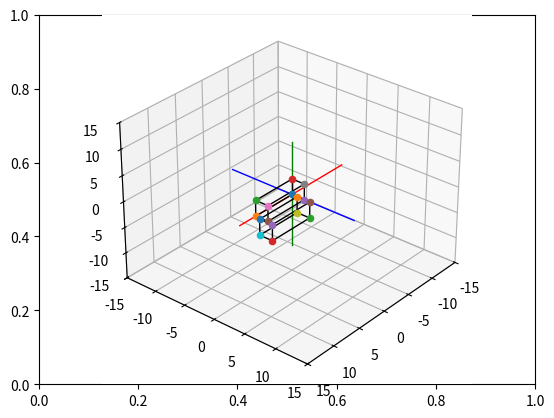

Python code for this plot:
# Import libraries and packages
import matplotlib.pyplot as plt
from mpl_toolkits import mplot3d
import numpy as np

# create the fig and ax objects to handle figure and axes of the fixed frame
fig,ax = plt.subplots()

# Use 3d view 
ax = plt.axes(projection = "3d")



def setaxis(x1, x2, y1, y2, z1, z2):
    # this function is used to fix the view to the values of input arguments
    # -----------------------------------------------------------------------
    # ARGUMENTS
    # x1, x2 -> numeric value
    # y1, y2 -> numeric value
    # y1, z2 -> numeric value
    # -----------------------------------------------------------------------
    ax.set_xlim3d(x1,x2)
    ax.set_ylim3d(y1,y2)
    ax.set_zlim3d(z1,z2)
    ax.view_init(elev=30, azim=40)


def fix_system(axis_length, linewidth=5):
    # Fix system function 
    # Plots a 3D centered at [x,y,z] = [0,0,0]
    # -------------------------------------------------------------------
    # Arguments 
    # axis_length -> used to specify the length of the axis, in this case
    #                all axes are of the same length
    # -------------------------------------------------------------------
    x = [-axis_length, axis_length]
    y = [-axis_length, axis_length] 
    z = [-axis_length, axis_length]
    zp = [0, 0]
    ax.plot3D(x, zp, zp, color='red', linewidth=linewidth)
    ax.plot3D(zp, y, zp, color='blue',linewidth=linewidth)
    ax.plot3D(zp, zp, z, color='green',linewidth=linewidth)
    

def sind(t):
    # sind function
    # Computes the sin() trigonometric function in degrees
    # ----------------------------------------------------------------------
    # Arguments
    # t -> Numeric, angle in degrees. 
    # ----------------------------------------------------------------------
    res = np.sin(t*np.pi/180)
    return res

def cosd(t):
    # sind function
    # Computes the cos() trigonometric function in degrees
    # ----------------------------------------------------------------------
    # Arguments
    # t -> Numeric, angle in degrees. 
    # ----------------------------------------------------------------------
    res = np.cos(t*np.pi/180)
    return res


def RotZ(t):
    Rz = np.array(([cosd(t),-sind(t),0,0],[sind(t),cosd(t),0,0],[0,0,1,0],[0,0,0,1]))
    return Rz

def drawVector(p_fin, p_init=[0,0,0], color='black',linewidth=1):
    deltaX = [p_init[0], p_fin[0]]
    deltaY = [p_init[1], p_fin[1]]
    deltaZ = [p_init[2], p_fin[2]]
    ax.plot3D(deltaX, deltaY, deltaZ,color=color, linewidth=linewidth)



def drawBox(p1, p2, p3, p4, p5, p6, p7, p8):

    drawScatter(p1)
    drawScatter(p2)
    drawScatter(p3)
    drawScatter(p4)
    drawScatter(p5)
    drawScatter(p6)
    drawScatter(p7)
    drawScatter(p8)

    drawVector(p1,p2)
    drawVector(p2,p3)
    drawVector(p3,p4)
    drawVector(p4,p1)
    drawVector(p5,p6)
    drawVector(p6,p7)
    drawVector(p7,p8)
    drawVector(p8,p5)
    drawVector(p4,p8)
    drawVector(p1,p5)
    drawVector(p3,p7)
    drawVector(p2,p6)


def drawScatter(point,color='black',marker='o'):
    ax.scatter(point[0],point[1],point[2],marker='o')


def move_Box(p1,p2,p3,p4,p5,p6,p7,p8, delta_x = 0, delta_y = 0, delta_z = 0):
    # move_Box
    # Moove a box
    # ----------------------------------------------------------------------
    # Arguments
    # p1 -> point positin in 3D [p1_x, p1_y, p1_z]
    # p2 -> point positin in 3D [p2_x, p2_y, p2z]
    # p3 -> point positin in 3D [p3_x, p3_y, p3_z]
    # p4 -> point positin in 3D [p4_x, p4_y, p4_z]
    # p5 -> point positin in 3D [p5_x, p5_y, p5_z]
    # p6 -> point positin in 3D [p6_x, p6_y, p6_z]
    # p7 -> point positin in 3D [p7_x, p7_y, p7_z]
    # p8 -> point positin in 3D [p8_x, p8_y, p8_z]
    # axis -> Axis of rotation, if no axis is defined, the default value is used (axis = z)
    # distance -> distance to be moved
    # ----------------------------------------------------------------------
    # Output 
    # A list of the 8 rotated points. 
    # [p1_rot, p2_rot, p3_rot, p4_rot, p5_rot, p6_rot, p7_rot, p8_rot] 
    #-----------------------------------------------------------------------

    # 1 0 0 delta_x
    # 0 1 0 delta_y
    # 0 0 1 delta_z
    # 0 0 0 1 

    p1 = [p1[0], p1[1], p1[2], 1]
    p2 = [p2[0], p2[1], p2[2], 1]
    p3 = [p3[0], p3[1], p3[2], 1]
    p4 = [p4[0], p4[1], p4[2], 1]
    p5 = [p5[0], p5[1], p5[2], 1]
    p6 = [p6[0], p6[1], p6[2], 1]
    p7 = [p7[0], p7[1], p7[2], 1]
    p8 = [p8[0], p8[1], p8[2], 1]




    Translation_Matrix = np.array(([1,0,0, delta_x],[0, 1, 0, delta_y],[0, 0, 1, delta_z],[0, 0, 0, 1]))


    p1_t = Translation_Matrix.dot(p1)
    p2_t = Translation_Matrix.dot(p2)
    p3_t = Translation_Matrix.dot(p3)
    p4_t = Translation_Matrix.dot(p4)
    p5_t = Translation_Matrix.dot(p5)
    p6_t = Translation_Matrix.dot(p6)
    p7_t = Translation_Matrix.dot(p7)
    p8_t = Translation_Matrix.dot(p8)

    p1_t = p1_t[:3]
    p2_t = p2_t[:3]
    p3_t = p3_t[:3]
    p4_t = p4_t[:3]
    p5_t = p5_t[:3]
    p6_t = p6_t[:3]
    p7_t = p7_t[:3]
    p8_t = p8_t[:3]

    return [p1_t,p2_t, p3_t, p4_t, p5_t, p6_t, p7_t, p8_t]


# Set the view 
setaxis(-15,15,-15,15,-15,15)

# plot the axis
fix_system(10,linewidth=1)

p1_init = [0,0,0]
p2_init = [7,0,0]
p3_init = [7,0,3]
p4_init = [0,0,3]
p5_init = [0,2,0]
p6_init = [7,2,0]
p7_init = [7,2,3]
p8_init = [0,2,3]


drawBox(p1_init, p2_init, p3_init, p4_init,
        p5_init, p6_init, p7_init, p8_init)


box_moved = move_Box(p1_init, p2_init, p3_init, p4_init, p5_init, p6_init, p7_init, p8_init, 5, 5, 2)


drawBox(box_moved[0],box_moved[1],box_moved[2],box_moved[3],box_moved[4],box_moved[5],box_moved[6],box_moved[7])



# show image.
plt.draw()
plt.show()



    # COS(M) -SEN(M) 0 0
    # SEN(M)  COS(M) 0 0
    # 0         0    1 0 
    # 0         0    0 1 